Labelled photos from "dataset", an image-classification folder in gabrieldgf4/insect-leaf-predation-dataset. The possible labels are: caterpillar, gastropod, grasshopper, green cow, healthy leaf.

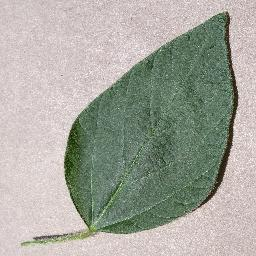
Label: healthy leaf

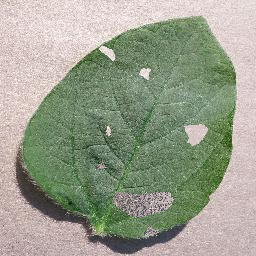
Label: grasshopper

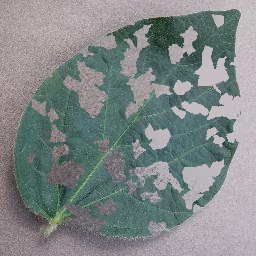
Label: gastropod

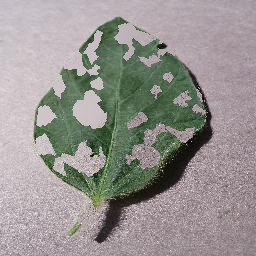
Label: gastropod

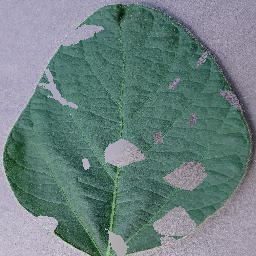
Label: green cow

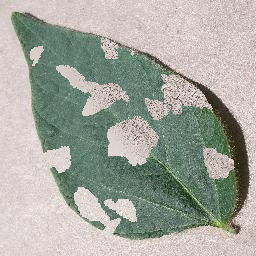
Label: caterpillar
